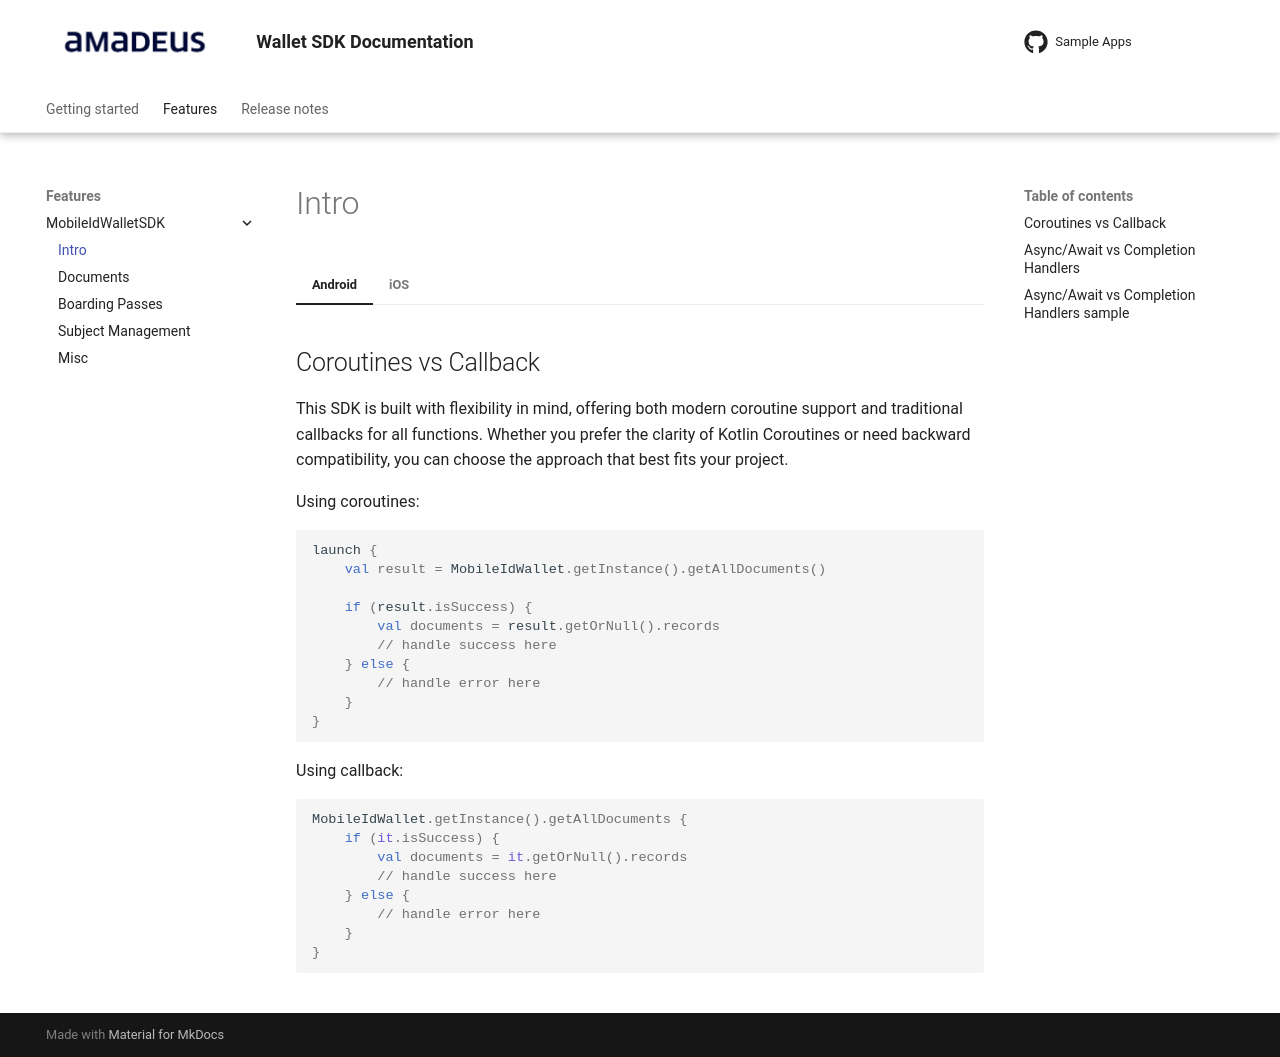

repository: vbmobile/mobile-id-wallet-documentation · page: 1.0.1/Features/MobileIdWalletSDK/Intro/Index.html · generator: mkdocs

# Intro

=== "Android"

	## Coroutines vs Callback

	This SDK is built with flexibility in mind, offering both modern coroutine support and traditional callbacks for all functions. Whether you prefer the clarity of Kotlin Coroutines or need backward compatibility, you can choose the approach that best fits your project.

	Using coroutines:
    ```kotlin
	launch {
		val result = MobileIdWallet.getInstance().getAllDocuments()
		
		if (result.isSuccess) {
			val documents = result.getOrNull().records
			// handle success here
		} else {
			// handle error here
		}
	}
    ```

	Using callback:
	```kotlin
	MobileIdWallet.getInstance().getAllDocuments {
		if (it.isSuccess) {
			val documents = it.getOrNull().records
			// handle success here
		} else {
			// handle error here
		}
	}
	```

=== "iOS"

	## Async/Await vs Completion Handlers

	This SDK is built with flexibility in mind, offering both modern async/await support and traditional completion handlers for all functions. Whether you prefer the clarity of Swift Concurrency or need backward compatibility, you can choose the approach that best fits your project.

	## Async/Await vs Completion Handlers sample

    ```swift
	import MobileIdWalletSDK
	import WalletSDKCore
	
	class ClosureVsAssync {
	    let mobileIdWallet: MobileIdWalletProtocol
	    init(mobileIdWallet: MobileIdWalletProtocol) {
	        self.mobileIdWallet = mobileIdWallet
	    }
	}
	
	extension ClosureVsAssync {
	    func getAllDocumentsAssync() {
	        Task {
	            do {
	                let output = try await mobileIdWallet.getAllDocuments()
	                guard let first = output.records.first else { return }
	                print(first)
	            } catch {
	                print(error)
	            }
	        }
	    }
	
	    func getAllDocumentsCompletionHandler() {
	        mobileIdWallet.getAllDocuments { result in
	            switch result {
	            case .success(let output):
	                guard let first = output.records.first else { return }
	                print(first)
	            case .failure(let error):
	                print(error)
	            }
	        }
	    }
	}
    ```
